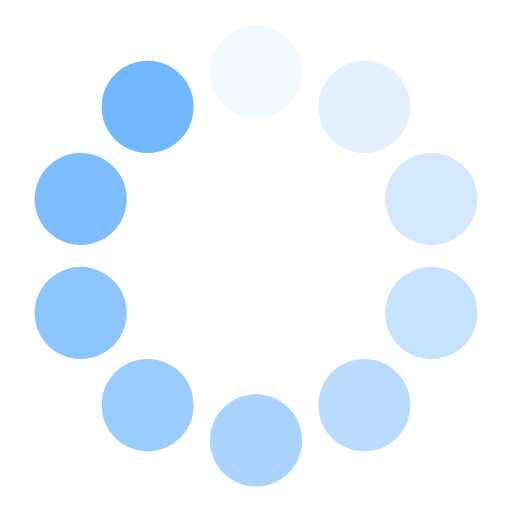
t = 0.00 s
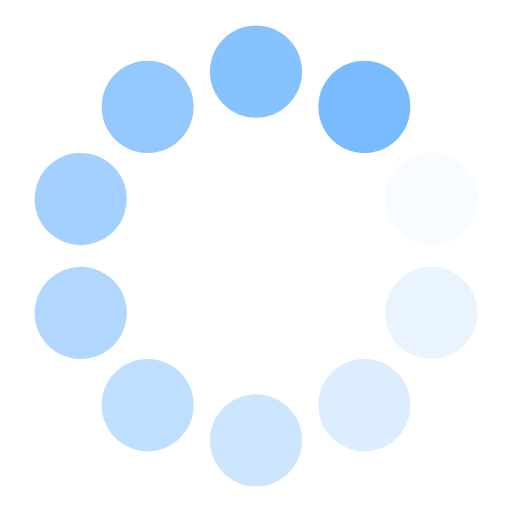
t = 0.25 s
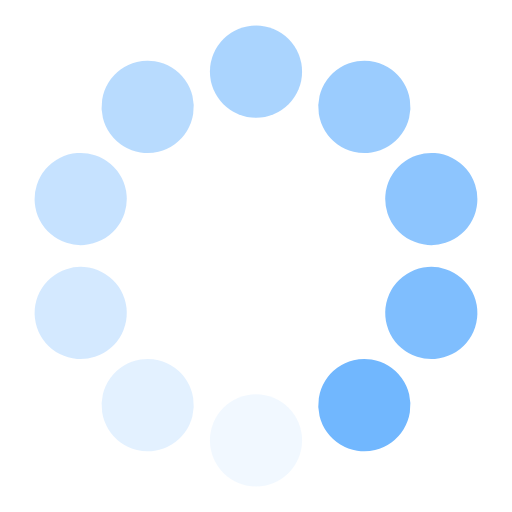
t = 0.50 s
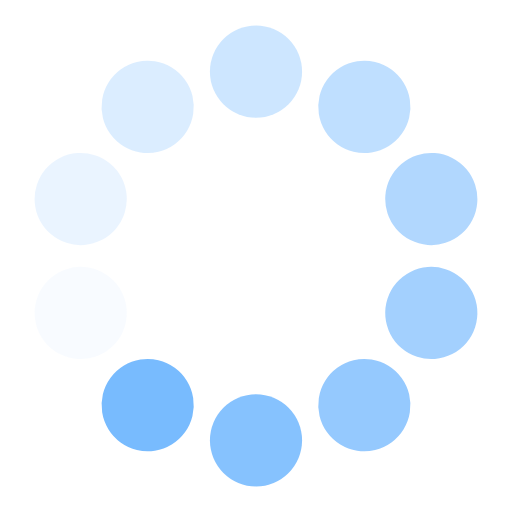
t = 0.75 s

The animated SVG that drew these frames (rendered in a browser with its animation timeline set to each time). Animation: 10 SMIL elements (animate=10); one cycle of 1.00 s, repeats indefinitely.

<?xml version="1.0" encoding="utf-8"?>
<svg xmlns="http://www.w3.org/2000/svg" xmlns:xlink="http://www.w3.org/1999/xlink" style="margin: auto; background: none; display: block; shape-rendering: auto;" width="200px" height="200px" viewBox="0 0 100 100" preserveAspectRatio="xMidYMid">
<g transform="rotate(0 50 50)">
  <rect x="41" y="5" rx="9" ry="9" width="18" height="18" fill="#71b7fe">
    <animate attributeName="opacity" values="1;0" keyTimes="0;1" dur="1s" begin="-0.9s" repeatCount="indefinite"></animate>
  </rect>
</g><g transform="rotate(36 50 50)">
  <rect x="41" y="5" rx="9" ry="9" width="18" height="18" fill="#71b7fe">
    <animate attributeName="opacity" values="1;0" keyTimes="0;1" dur="1s" begin="-0.8s" repeatCount="indefinite"></animate>
  </rect>
</g><g transform="rotate(72 50 50)">
  <rect x="41" y="5" rx="9" ry="9" width="18" height="18" fill="#71b7fe">
    <animate attributeName="opacity" values="1;0" keyTimes="0;1" dur="1s" begin="-0.7s" repeatCount="indefinite"></animate>
  </rect>
</g><g transform="rotate(108 50 50)">
  <rect x="41" y="5" rx="9" ry="9" width="18" height="18" fill="#71b7fe">
    <animate attributeName="opacity" values="1;0" keyTimes="0;1" dur="1s" begin="-0.6s" repeatCount="indefinite"></animate>
  </rect>
</g><g transform="rotate(144 50 50)">
  <rect x="41" y="5" rx="9" ry="9" width="18" height="18" fill="#71b7fe">
    <animate attributeName="opacity" values="1;0" keyTimes="0;1" dur="1s" begin="-0.5s" repeatCount="indefinite"></animate>
  </rect>
</g><g transform="rotate(180 50 50)">
  <rect x="41" y="5" rx="9" ry="9" width="18" height="18" fill="#71b7fe">
    <animate attributeName="opacity" values="1;0" keyTimes="0;1" dur="1s" begin="-0.4s" repeatCount="indefinite"></animate>
  </rect>
</g><g transform="rotate(216 50 50)">
  <rect x="41" y="5" rx="9" ry="9" width="18" height="18" fill="#71b7fe">
    <animate attributeName="opacity" values="1;0" keyTimes="0;1" dur="1s" begin="-0.3s" repeatCount="indefinite"></animate>
  </rect>
</g><g transform="rotate(252 50 50)">
  <rect x="41" y="5" rx="9" ry="9" width="18" height="18" fill="#71b7fe">
    <animate attributeName="opacity" values="1;0" keyTimes="0;1" dur="1s" begin="-0.2s" repeatCount="indefinite"></animate>
  </rect>
</g><g transform="rotate(288 50 50)">
  <rect x="41" y="5" rx="9" ry="9" width="18" height="18" fill="#71b7fe">
    <animate attributeName="opacity" values="1;0" keyTimes="0;1" dur="1s" begin="-0.1s" repeatCount="indefinite"></animate>
  </rect>
</g><g transform="rotate(324 50 50)">
  <rect x="41" y="5" rx="9" ry="9" width="18" height="18" fill="#71b7fe">
    <animate attributeName="opacity" values="1;0" keyTimes="0;1" dur="1s" begin="0s" repeatCount="indefinite"></animate>
  </rect>
</g>
</svg>